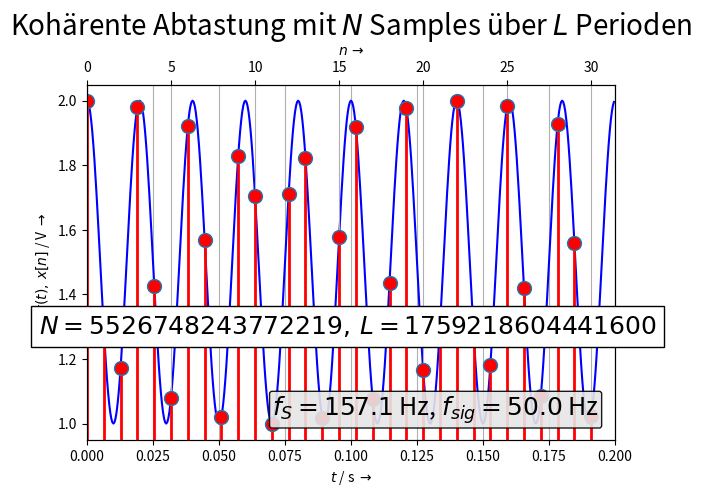

The matplotlib source for this figure:
# -*- coding: utf-8 -*-
"""
==== LTI_periodizitaet.py =================================================

Zeige und berechne Periodizitaet von abgetasteten Signalen

[redacted]
===========================================================================
"""
from __future__ import division, print_function, unicode_literals

from numpy import (pi, log10, exp, sqrt, sin, cos, tan, angle, arange,
                    linspace, zeros, ones)

import matplotlib.pyplot as plt
from matplotlib.pyplot import (figure, plot, stem, grid, xlabel, ylabel,
    subplot, title, clf, xlim, ylim)
    
EXPORT = False          
BASE_DIR = "/home/<user>/Daten/HM/dsvFPGA/Vorlesung/2016ss/nologo/img/"
# BASE_DIR = "D:/Daten/HM/dsvFPGA/Vorlesung/2016ss/nologo/img/"
FILENAME = "LTI_periodizitaet" 
FMT = ".svg"

# This Greatest Common FRACTION function also works with fractions
def gcf(a, b):
    while b != 0:
        a, b = b, a % b # a = b, then b = a % b (remainder)
    return a 
    
# Return min / max of an array a, expanded by eps*(max(a) - min(a))
def lim_eps(a,eps):
    mylim = (min(a) -(max(a) - min(a))*eps, max(a) + (max(a)-min(a))*eps)
    return mylim  

#Initialize variables
#------------------------------------------------
fs = pi * 50 #240.0    # sampling frequency
Ts = 1.0/fs      # sampling period
N_man  = 0     # manual selection of N if N_man > 0 

fsig = 50.0    # base signal frequency
fsig2 = 60.0  # additional harmonic or component
DC   = 1.5    # DC-level (offset for cos-Signal)
A1   = 0.5   # Amplitude
A2   = 0.0
phi1 = 0.0 #-pi/2 + 0.01 # starting phase
phi2 = 0.0
#-------------------------------------------------
tstep = 1.0/(fsig*50) # time step for plotting "analog" signal
N = Nmax = int(fs / gcf(fs,fsig)) # Number of samples in one "digital" period
L = Lmax = int(fsig / gcf(fs,fsig)) # Number of "analog" periods
print('N =',N)
print('gcf(fs,fsig) = ', gcf(fs,fsig))
print('L =', L)
disp_L = True # highlight periodicity of anlog signal if possible
if N_man > 0:
    N = N_man
    L = int(fs/fsig)
if L > 20: # Too many periods for analog plot
    L = L_per = 10
    N = int(L / (fsig * Ts))
    disp_L = 'false'
else:
   L_per = L+1  # display number of periods of analog signal

Tmax = L_per/fsig # calculate timespan from L_per
N_Ts = Tmax / Ts # number of samples in Tmax

#------------------------------------------------

# numpy.arange(start,stop,step): create linear spaced arrays (vectors)
# alternative: numpy.linspace(start,stop,numsteps,endpoint=true)      
t = arange(0,Tmax,tstep) # "analog" time                            
n = arange(0,int(N_Ts),1) # discrete number of samples
# calculate "analog" signal:
xt = DC + A1 * cos(2.0*pi*fsig*t + phi1) + A2 * cos(2.0*pi*fsig2*t + phi2)
# calculate sampled signal
xn = DC + A1 * cos(2.0*pi*fsig*n*Ts + phi1) + A2 * cos(2.0*pi*fsig2*n*Ts + phi2)

#xt = DC + A1 * sgn(cos(2.0*pi*fsig*t + phi1)) 
#xn = DC + A1 * sgn(cos(2.0*pi*fsig*n*Ts + phi1))
#xt = np.sign(xt) # rect function
#xn = np.sign(xn) # rect function

# create new figure(1) if it does not exist, else make it active 
# and return a reference to it:
fig = figure(1); clf()
ax1 = fig.add_subplot(111) 
# plot x for L periods using blue line:
ax1.plot(t[0:L*50+1], xt[0:L*50+1], 'b-', label = '$x(t)$') 
ax1.plot(t[L*50:], xt[L*50:], color='grey', linestyle='-')   # plot rest of x 
ax1.set_xlabel(r'$t$ / s $\rightarrow$')
ylabel(r'$x(t), \, x[n]$ / V $\rightarrow$')
grid(axis='x') # plot y-gridlines for both x-axes
xlim([0,Tmax])
ax2 = ax1.twiny() # make two plots with same y- but different x-axes
markerline, stemlines, baseline = ax2.stem(n[0:N], xn[0:N], label = '$x[n]$') 
plt.setp(markerline, 'markerfacecolor', 'r', 'markersize', 10)
plt.setp(stemlines, 'color','r', 'linewidth', 2)
plt.setp(baseline, 'linewidth', 0) # turn off baseline
if disp_L==True:
    markerline, stemlines, baseline = ax2.stem(n[N:], xn[N:]) 
    plt.setp(markerline, 'markerfacecolor', 'grey', 'markersize', 8)
    plt.setp(stemlines, 'color','grey', 'linewidth', 1, linestyle='-')
    plt.setp(baseline, 'linewidth', 0) # turn off baseline
ax2.set_xlabel(r'$n \, \rightarrow$')
ax2.grid(True) # plot x-gridlines for second x-axis
xlim([0,N_Ts]) # match range for second x-axis with first one
ylbl = min(xt) + (max(xt) - min(xt)) * 0.3 # position for label
ax2.text(0.97, 0.04, '$f_S = %.1f$ Hz, $f_{sig} = %.1f$ Hz' %(fs,fsig),
         fontsize=18, ha="right", va="bottom",linespacing=1.5,
         transform = ax2.transAxes, # coordinates relativ to axis
         bbox=dict(alpha=0.9,boxstyle="round,pad=0.1", fc='0.9'))
if disp_L==True:
    # double-headed arrow for period length using annotate command with empty text:
    ax2.annotate('', (0, ylbl),(N, ylbl), xycoords='data', ha="center", va="center", size=18,
        arrowprops=dict(arrowstyle="<|-|>", facecolor = 'red', edgecolor='black' ))
        #see matplotlib.patches.ArrowStyle
    plt.axvline(x=N, linewidth=2, color='k', linestyle='--') 
    #
# textbox with values for N, L
ax2.text((N)/2.0,ylbl,'$N = %s, \, L = %s$' %(Nmax, Lmax), fontsize=18,ha="center",
         va="center", linespacing=1.5, bbox=dict(boxstyle="square", fc='white'))
              #    xycoords="figure fraction", textcoords="figure fraction")                         
ylim(lim_eps(xt,0.05))    # set ylim to min/max of xt
# Draw a horizontal line at y=0 from xmin to xmax (rel. coordinates):
plt.axhline() 
plt.text(0.5, 1.14, 'Kohärente Abtastung mit $N$ Samples über $L$ Perioden',
         horizontalalignment='center',
         fontsize=20,
         transform = ax2.transAxes)
plt.subplots_adjust(top=0.85,right=0.95)
if EXPORT:
    plt.savefig(BASE_DIR + FILENAME +"_%sHz" %int(fs) + FMT)


plt.show()